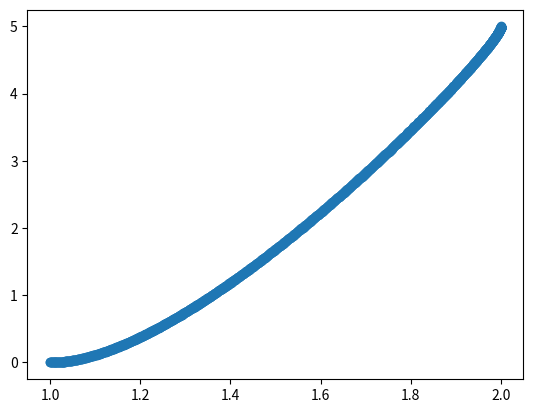

Write the Python code that produced this figure.
import numpy as np
from math import atan, sin, cos, pi
from matplotlib import pyplot as plt
import copy

class motion_primitive():

    def __init__(self, theta_i, theta_f, xi, xf, yi, yf):
        self.Ti = 0
        self.Tf = 1
        self.Vr = 1
        self.l = 2  # car length must be set manually

        #   Theta
        self.theta_i = theta_i
        self.theta_f = theta_f

        #   X Co_Ord
        self.xi = xi
        self.xi_dot = self.Vr*cos(theta_i)
        self.xf = xf
        self.xf_dot = self.Vr*cos(theta_f)

        #   Y Co_Ord
        self.yi = yi
        self.yi_dot = self.Vr*sin(theta_i)
        self.yf = yf
        self.yf_dot = self.Vr*sin(theta_f)

    def cubic_T_Matrix(self):
        self.T_matrix = np.matrix([[1, self.Ti, self.Ti ** 2, self.Ti ** 3],
                                  [0, 1, 2 * self.Ti, 3 * self.Ti ** 2],
                                  [1, self.Tf, self.Tf ** 2, self.Tf ** 3],
                                  [0, 1, 2 * self.Tf, 3 * self.Tf ** 2]])
        self.T_inv = np.linalg.inv(self.T_matrix)

    def cubic_trajectory(self, X_matrix):
        Co_ef = np.dot(self.T_inv, X_matrix)
        return Co_ef

    def trajectory(self):
        self.theta_matrix = np.matrix([[self.theta_i], [0], [self.theta_f], [0]])
        self.theta_Co_ef = self.cubic_trajectory(self.theta_matrix)

        self.x_matrix = np.matrix([[self.xi], [self.xi_dot], [self.xf], [self.xf_dot]])
        self.y_matrix = np.matrix([[self.yi], [self.yi_dot], [self.yf], [self.yf_dot]])

        self.x_Co_ef = self.cubic_trajectory(self.x_matrix)
        self.y_Co_ef = self.cubic_trajectory(self.y_matrix)

    def get_state(self, T):
        T_d1 = np.matrix([1, T, T**2, T**3])
        T_d2 = np.matrix([0, 1, 2*T, 3*T**2])

        x = np.dot(T_d1, self.x_Co_ef)
        x_dot = np.dot(T_d2, self.x_Co_ef)
        y = np.dot(T_d1, self.y_Co_ef)
        y_dot = np.dot(T_d2, self.y_Co_ef)
        theta = np.dot(T_d1, self.theta_Co_ef)
        theta_dot = np.dot(T_d2, self.theta_Co_ef)

        return x, x_dot, y, y_dot, theta, theta_dot

    def get_steering_angle(self, theta_dot, Vr):
        return atan((theta_dot*self.l)/Vr)

    def get_path(self, step):
        i = 0
        pos_x = []
        pos_y = []
        while i < self.Tf - self.Ti:
            val = np.squeeze(np.asarray(self.get_state(i)))
            pos_x.append(val[0])
            pos_y.append(val[2])
            i += step

        return pos_x, pos_y

if __name__ == '__main__':

    primitive = motion_primitive(0, pi/2, 1, 2, 0, 5)
    primitive.cubic_T_Matrix()
    primitive.trajectory()
    pos_x, pos_y = primitive.get_path(0.001)
    plt.scatter(pos_x, pos_y)
    plt.show()